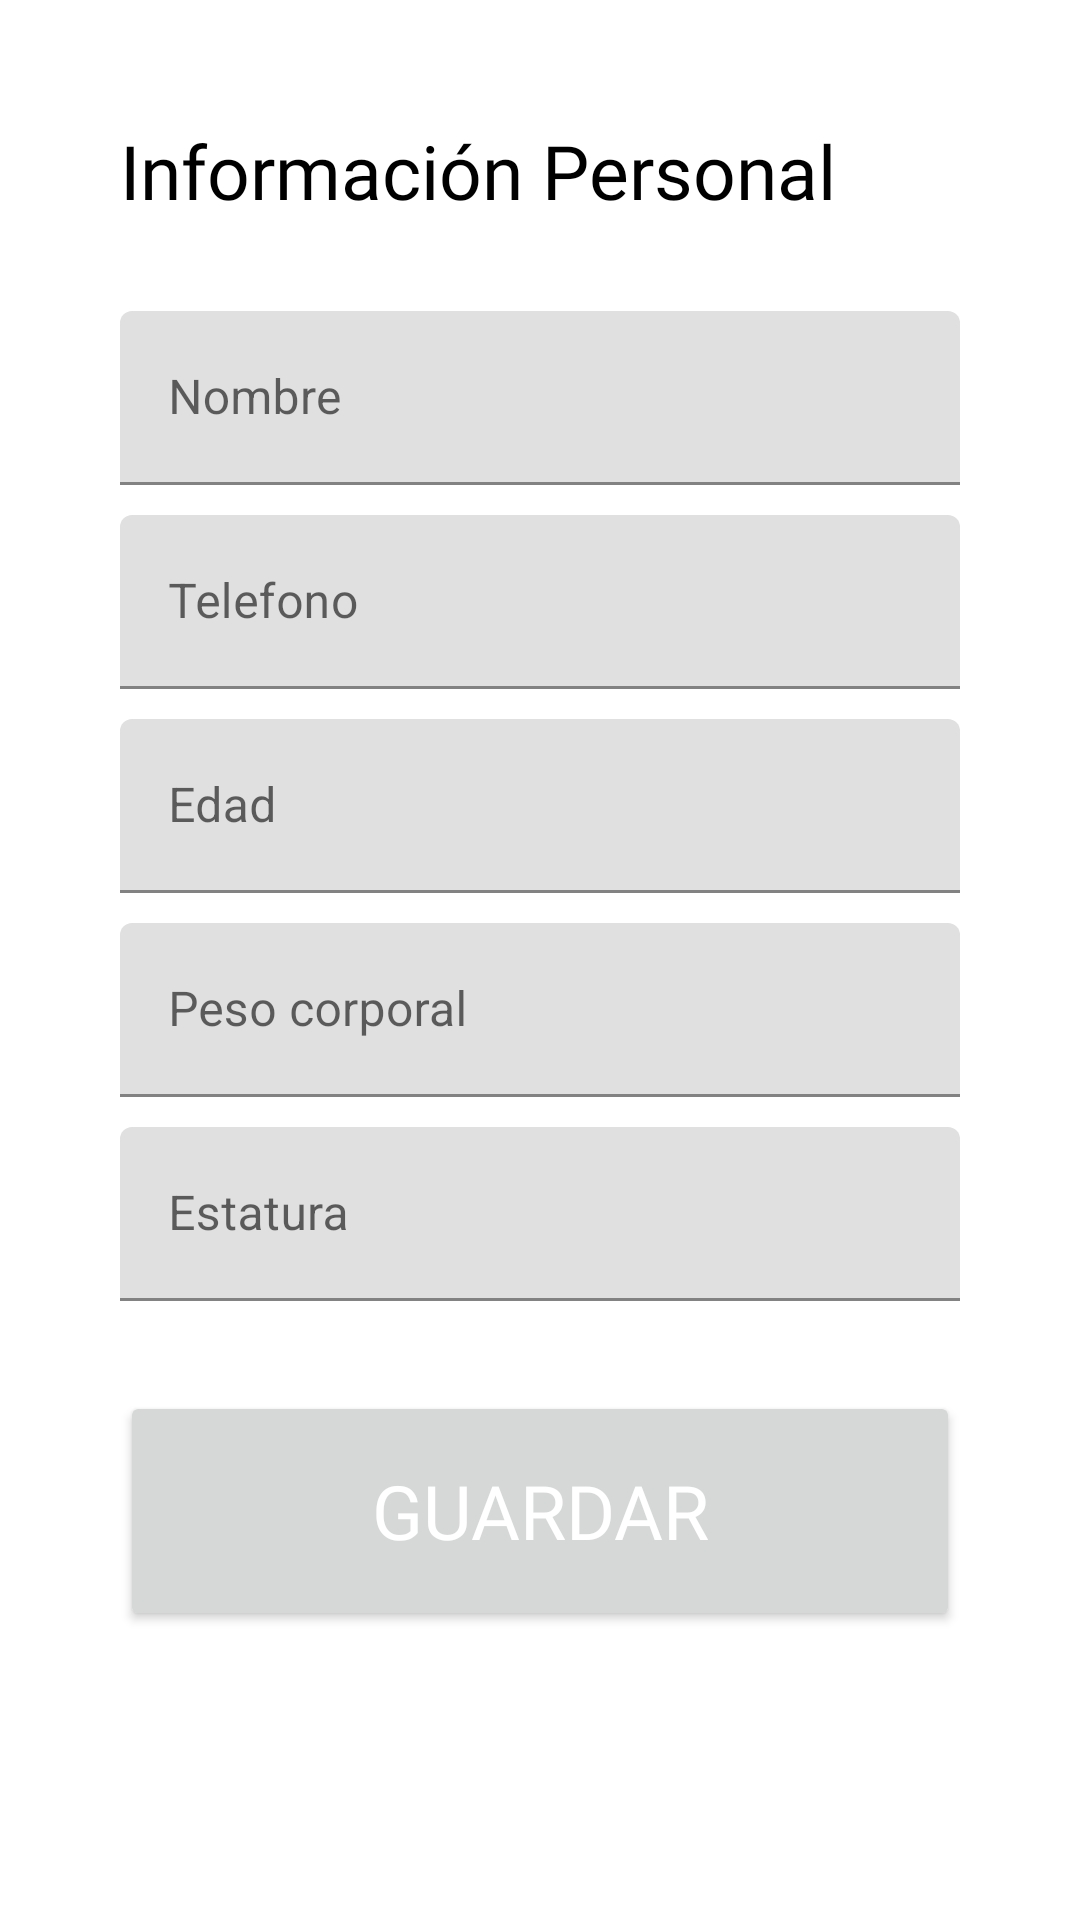

Write the Android layout XML for this screen, with the resource values it uses.
<!-- AndroidManifest.xml: application theme Theme.BerserkerWeightlifting -->
<!-- res/layout/fragment_user_information_screen.xml -->
<?xml version="1.0" encoding="utf-8"?>
<androidx.constraintlayout.widget.ConstraintLayout
    xmlns:android="http://schemas.android.com/apk/res/android"
    xmlns:app="http://schemas.android.com/apk/res-auto"
    xmlns:tools="http://schemas.android.com/tools"
    android:layout_width="match_parent"
    android:layout_height="match_parent"
    android:orientation="vertical"
    tools:context=".ui.UserInformationScreenFragment">

    <ProgressBar
        android:id="@+id/progress"
        android:layout_width="match_parent"
        android:layout_height="wrap_content"
        android:elevation="1dp"
        android:visibility="gone"
        app:layout_constraintBottom_toBottomOf="parent"
        app:layout_constraintEnd_toEndOf="parent"
        app:layout_constraintStart_toStartOf="parent"
        app:layout_constraintTop_toTopOf="parent" />

    <ScrollView
        android:layout_width="match_parent"
        android:layout_height="match_parent"
        app:layout_constraintBottom_toBottomOf="parent"
        app:layout_constraintEnd_toEndOf="parent"
        app:layout_constraintStart_toStartOf="parent"
        app:layout_constraintTop_toTopOf="parent">

        <LinearLayout
            android:layout_width="match_parent"
            android:layout_height="match_parent"
            android:orientation="vertical"
            android:paddingStart="40dp"
            android:paddingTop="40dp"
            android:paddingEnd="40dp">

            <TextView
                android:layout_width="wrap_content"
                android:layout_height="wrap_content"
                android:layout_marginBottom="30dp"
                android:fontFamily="@font/redrosemedium"
                android:text="Información Personal"
                android:textColor="@color/black"
                android:textSize="25sp" />

            
            <com.google.android.material.textfield.TextInputLayout
                android:id="@+id/txt_nombreUsuario"
                android:layout_width="match_parent"
                android:layout_height="wrap_content"
                android:layout_marginBottom="10dp"
                android:hint="Nombre">

                <com.google.android.material.textfield.TextInputEditText
                    android:layout_width="match_parent"
                    android:layout_height="58dp"
                    tools:ignore="TouchTargetSizeCheck" />

            </com.google.android.material.textfield.TextInputLayout>

            
            <com.google.android.material.textfield.TextInputLayout
                android:id="@+id/txt_telefono"
                android:layout_width="match_parent"
                android:layout_height="wrap_content"
                android:hint="Telefono">

                <com.google.android.material.textfield.TextInputEditText
                    android:layout_width="match_parent"
                    android:layout_height="58dp"
                    android:layout_marginBottom="10dp"
                    android:inputType="phone" />

            </com.google.android.material.textfield.TextInputLayout>

            
            <com.google.android.material.textfield.TextInputLayout
                android:id="@+id/txt_edad"
                android:layout_width="match_parent"
                android:layout_height="wrap_content"
                android:hint="Edad">

                <com.google.android.material.textfield.TextInputEditText
                    android:layout_width="match_parent"
                    android:layout_height="58dp"
                    android:layout_marginBottom="10dp"
                    android:inputType="phone"
                    tools:ignore="TouchTargetSizeCheck" />

            </com.google.android.material.textfield.TextInputLayout>


            
            <com.google.android.material.textfield.TextInputLayout
                android:id="@+id/txt_peso"
                android:layout_width="match_parent"
                android:layout_height="wrap_content"
                android:layout_marginBottom="10dp"
                android:hint="Peso corporal">

                <com.google.android.material.textfield.TextInputEditText
                    android:layout_width="match_parent"
                    android:layout_height="58dp"
                    android:inputType="phone"
                    tools:ignore="TouchTargetSizeCheck" />

            </com.google.android.material.textfield.TextInputLayout>

            
            <com.google.android.material.textfield.TextInputLayout
                android:id="@+id/txt_estatura"
                android:layout_width="match_parent"
                android:layout_height="wrap_content"
                android:layout_marginBottom="30dp"
                android:hint="Estatura">

                <com.google.android.material.textfield.TextInputEditText
                    android:layout_width="match_parent"
                    android:layout_height="58dp"
                    tools:ignore="TouchTargetSizeCheck" />

            </com.google.android.material.textfield.TextInputLayout>

            <Button
                android:id="@+id/btn_save"
                android:layout_width="match_parent"
                android:layout_height="80dp"
                android:layout_marginBottom="30dp"
                android:fontFamily="@font/redrosemedium"
                android:text="Guardar"
                android:textColor="@color/white"
                android:textSize="25sp" />


        </LinearLayout>

    </ScrollView>



</androidx.constraintlayout.widget.ConstraintLayout>
<!-- resources referenced by this layout -->
<resources>
  <color name="black">#FF000000</color>
  <color name="white">#FFFFFFFF</color>
  <style name="Theme.BerserkerWeightlifting" parent="Theme.MaterialComponents.DayNight.NoActionBar">
          
          <item name="colorPrimary">@color/green_800</item>
          <item name="colorPrimaryVariant">@color/green_900</item>
          <item name="colorOnPrimary">@color/green_700</item>
  
          
          <item name="colorSecondary">@color/green_600</item>
          <item name="colorSecondaryVariant">@color/green_500</item>
          <item name="colorOnSecondary">@color/black</item>
          
          <item name="android:statusBarColor" tools:targetApi="l">?attr/colorPrimaryVariant</item>
          
      </style>
  <color name="green_800">#00695C</color>
  <color name="green_900">#004D40</color>
  <color name="green_700">#00796B</color>
  <color name="green_600">#00897B</color>
  <color name="green_500">#009688</color>v
</resources>
